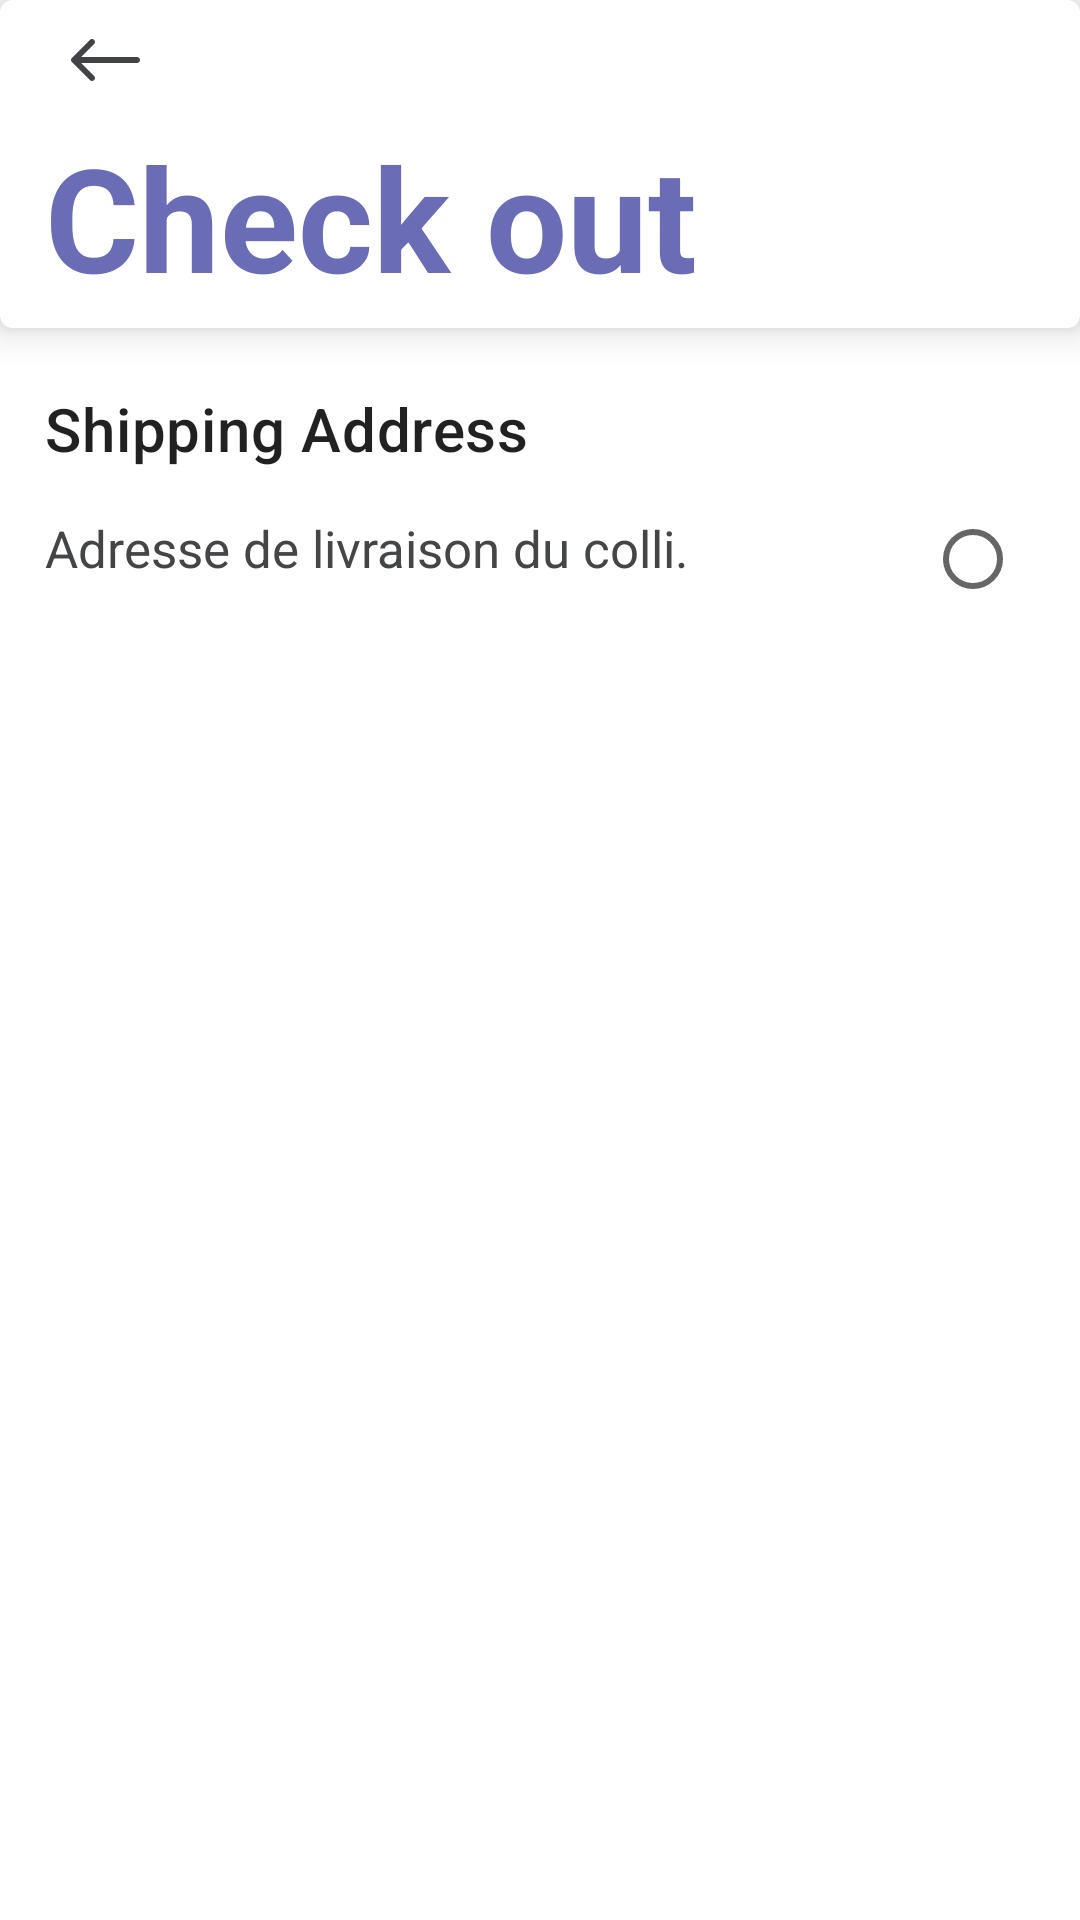

Android layout source for this screen:
<!-- AndroidManifest.xml: application theme Theme.FirstTP -->
<!-- res/layout/activity_checkout.xml -->
<?xml version="1.0" encoding="utf-8"?>
<RelativeLayout
    xmlns:android="http://schemas.android.com/apk/res/android"
    xmlns:app="http://schemas.android.com/apk/res-auto"
    xmlns:tools="http://schemas.android.com/tools"
    android:layout_height="match_parent"
    tools:context=".activities.CheckoutActivity"
    android:layout_width="match_parent">

    <com.google.android.material.card.MaterialCardView
        android:id="@+id/toolbar_id"
        android:layout_width="0dp"
        android:layout_height="wrap_content"
        android:layout_alignParentStart="true"
        android:layout_alignParentTop="true"
        android:layout_alignParentEnd="true"
        app:cardElevation="@dimen/toolbar_elevation"
        app:cardMaxElevation="@dimen/default_max_elevation">

        <androidx.constraintlayout.widget.ConstraintLayout
            android:layout_width="match_parent"
            android:layout_height="wrap_content"
            android:paddingBottom="@dimen/text_spacing">

            <ImageButton
                android:id="@+id/back_id"
                android:layout_width="@dimen/toolbar_size"
                android:layout_height="@dimen/toolbar_size"
                android:layout_marginStart="@dimen/default_margin"
                android:background="?selectableItemBackgroundBorderless"
                android:contentDescription="@string/cart_label"
                android:onClick="back"
                app:layout_constraintStart_toStartOf="parent"
                app:layout_constraintTop_toTopOf="parent"
                app:srcCompat="@drawable/ic_back" />

            <TextView
                android:id="@+id/textView"
                android:layout_width="0dp"
                android:layout_height="wrap_content"
                android:layout_marginStart="@dimen/default_margin"
                android:layout_marginEnd="@dimen/default_margin"
                android:text="@string/check_out"
                android:textAppearance="@style/TextAppearance.MaterialComponents.Headline3"
                android:textColor="@color/color_secondary"
                android:textStyle="bold"
                app:layout_constraintEnd_toEndOf="parent"
                app:layout_constraintStart_toStartOf="parent"
                app:layout_constraintTop_toBottomOf="@+id/back_id" />

        </androidx.constraintlayout.widget.ConstraintLayout>
    </com.google.android.material.card.MaterialCardView>

    <androidx.core.widget.NestedScrollView
        android:layout_width="match_parent"
        android:layout_height="0dp"
        android:layout_below="@+id/toolbar_id"
        android:layout_alignParentStart="true"
        android:layout_alignParentEnd="true"
        android:layout_alignParentBottom="true">

        <LinearLayout
            android:layout_width="match_parent"
            android:layout_height="wrap_content"
            android:orientation="vertical">

            <androidx.recyclerview.widget.RecyclerView
                android:id="@+id/checkout_content_recycler_id"
                android:layout_width="match_parent"
                android:layout_height="wrap_content"
                android:layout_marginTop="@dimen/text_spacing"
                android:scrollbars="none"
                tools:itemCount="2"
                tools:listitem="@layout/layout_item_checkout" />

            <TextView
                android:layout_width="match_parent"
                android:layout_height="wrap_content"
                android:padding="@dimen/default_margin"
                android:text="Shipping Address"
                android:textAppearance="@style/TextAppearance.MaterialComponents.Headline6" />

            <LinearLayout
                android:paddingHorizontal="@dimen/default_margin"
                android:layout_width="match_parent"
                android:layout_height="match_parent"
                android:orientation="horizontal">

                <TextView
                    android:id="@+id/textView8"
                    android:layout_width="0dp"
                    android:layout_height="wrap_content"
                    android:layout_weight="8"
                    android:textColor="@color/dark"
                    android:textSize="17sp"
                    android:text="Adresse de livraison du colli." />

                <RadioGroup
                    android:layout_gravity="end"
                    android:layout_width="0dp"
                    android:layout_height="wrap_content"
                    android:layout_weight="1">

                    <RadioButton
                        android:id="@+id/radioButton"
                        android:layout_width="30dp"
                        android:layout_height="30dp" />
                </RadioGroup>
            </LinearLayout>


        </LinearLayout>
    </androidx.core.widget.NestedScrollView>

</RelativeLayout>
<!-- res/layout/layout_item_checkout.xml (included above) -->
<?xml version="1.0" encoding="utf-8"?>
<androidx.constraintlayout.widget.ConstraintLayout
    xmlns:android="http://schemas.android.com/apk/res/android"
    android:layout_width="match_parent"
    android:layout_height="wrap_content"
    android:paddingVertical="@dimen/text_spacing"
    android:paddingHorizontal="@dimen/default_margin"
    xmlns:app="http://schemas.android.com/apk/res-auto">

    <TextView
        android:id="@+id/product_name_id"
        android:layout_width="0dp"
        android:layout_height="wrap_content"
        android:layout_marginTop="@dimen/text_spacing"
        android:layout_marginEnd="@dimen/text_spacing"
        android:ellipsize="end"
        android:lines="1"
        android:maxLines="1"
        android:text="@string/meta_earrings"
        android:textAppearance="@style/TextAppearance.MaterialComponents.Headline6"
        android:textColor="@color/dark"
        android:textSize="17sp"
        android:textStyle="bold"
        app:layout_constraintEnd_toStartOf="@+id/image_container"
        app:layout_constraintStart_toStartOf="parent"
        app:layout_constraintTop_toTopOf="parent" />

        <TextView
            android:id="@+id/product_price_id"
            android:layout_width="wrap_content"
            android:layout_height="wrap_content"
            android:text="@string/_12"
            android:textSize="17sp"
            android:textAppearance="@style/TextAppearance.MaterialComponents.Headline6"
            android:textColor="@color/color_secondary"
            android:textStyle="bold"
            app:layout_constraintStart_toStartOf="@+id/product_description_id"
            app:layout_constraintTop_toBottomOf="@+id/product_description_id" />

        <TextView
            android:id="@+id/product_description_id"
            android:layout_width="0dp"
            android:layout_height="wrap_content"
            android:layout_marginTop="@dimen/text_spacing"
            android:text="@string/special_design"
            android:textAppearance="@style/TextAppearance.MaterialComponents.Headline6"
            android:textColor="@color/dark_light"
            android:textSize="16sp"
            android:lines="1"
            android:maxLines="1"
            android:ellipsize="end"
            app:layout_constraintEnd_toEndOf="@+id/product_name_id"
            app:layout_constraintStart_toStartOf="@+id/product_name_id"
            app:layout_constraintTop_toBottomOf="@+id/product_name_id" />

        <LinearLayout
            android:id="@+id/image_container"
            android:layout_width="100dp"
            android:layout_height="0dp"
            android:orientation="vertical"
            app:layout_constraintBottom_toBottomOf="parent"
            app:layout_constraintEnd_toEndOf="parent"
            app:layout_constraintTop_toTopOf="parent">

            <ImageView
                android:id="@+id/product_img_id"
                android:layout_width="match_parent"
                android:layout_height="match_parent"
                android:contentDescription="@string/home_label"
                android:scaleType="centerCrop"
                app:srcCompat="@drawable/image3" />
        </LinearLayout>

        <TextView
            android:id="@+id/textView5"
            android:layout_width="0dp"
            android:layout_height="wrap_content"
            android:ellipsize="end"
            android:lines="1"
            android:maxLines="1"
            android:paddingHorizontal="@dimen/default_margin"
            android:text="@string/in_stock"
            android:textSize="16sp"
            android:textAppearance="@style/TextAppearance.MaterialComponents.Headline6"
            android:textColor="@color/red_200"
            app:layout_constraintEnd_toEndOf="@+id/product_description_id"
            app:layout_constraintStart_toEndOf="@+id/product_price_id"
            app:layout_constraintTop_toBottomOf="@+id/product_description_id" />

</androidx.constraintlayout.widget.ConstraintLayout>
<!-- resources referenced by this layout -->
<resources>
  <color name="color_secondary">#6A6DB5</color>
  <color name="dark">#444547</color>
  <color name="dark_light">#AFAFAF</color>
  <color name="red_200">#EB9A95</color>
  <dimen name="default_margin">15dp</dimen>
  <dimen name="default_max_elevation">15dp</dimen>
  <dimen name="text_spacing">5dp</dimen>
  <dimen name="toolbar_elevation">7dp</dimen>
  <dimen name="toolbar_size">40dp</dimen>
  <!-- drawable ic_back (drawable) -->
  <vector xmlns:android="http://schemas.android.com/apk/res/android"
      android:width="23dp"
      android:height="14dp"
      android:viewportWidth="23"
      android:viewportHeight="14">
    <path
        android:pathData="M3.4142,8L7.7071,12.2929C8.0976,12.6834 8.0976,13.3166 7.7071,13.7071C7.3166,14.0976 6.6834,14.0976 6.2929,13.7071L0.2929,7.7071C-0.0976,7.3166 -0.0976,6.6834 0.2929,6.2929L6.2929,0.2929C6.6834,-0.0976 7.3166,-0.0976 7.7071,0.2929C8.0976,0.6834 8.0976,1.3166 7.7071,1.7071L3.4142,6H22C22.5523,6 23,6.4477 23,7C23,7.5523 22.5523,8 22,8H3.4142Z"
        android:fillColor="#424347"
        android:fillType="evenOdd"/>
  </vector>
  <!-- drawable image3: png bitmap (drawable, 9156 bytes) -->
  <string name="_12">$12</string>
  <string name="cart_label">Cart</string>
  <string name="check_out">Check out</string>
  <string name="home_label">Home</string>
  <string name="in_stock">30 in stock</string>
  <string name="meta_earrings">Meta Earrings</string>
  <string name="special_design">Special Design</string>
  <style name="Theme.FirstTP" parent="Theme.MaterialComponents.Light.NoActionBar">
          
          <item name="colorPrimary">@color/color_secondary</item>
          <item name="colorPrimaryVariant">@color/color_secondary_variant</item>
          <item name="colorOnPrimary">@color/white</item>
          
          <item name="colorSecondary">@color/color_secondary</item>
          <item name="colorSecondaryVariant">@color/color_secondary_variant</item>
          <item name="colorOnSecondary">@color/dark</item>
          
          <item name="android:statusBarColor" tools:targetApi="l">@color/dark</item>
          
      </style>
  <color name="color_secondary_variant">#CAC6C6</color>
  <color name="white">#FFFFFFFF</color>
</resources>
